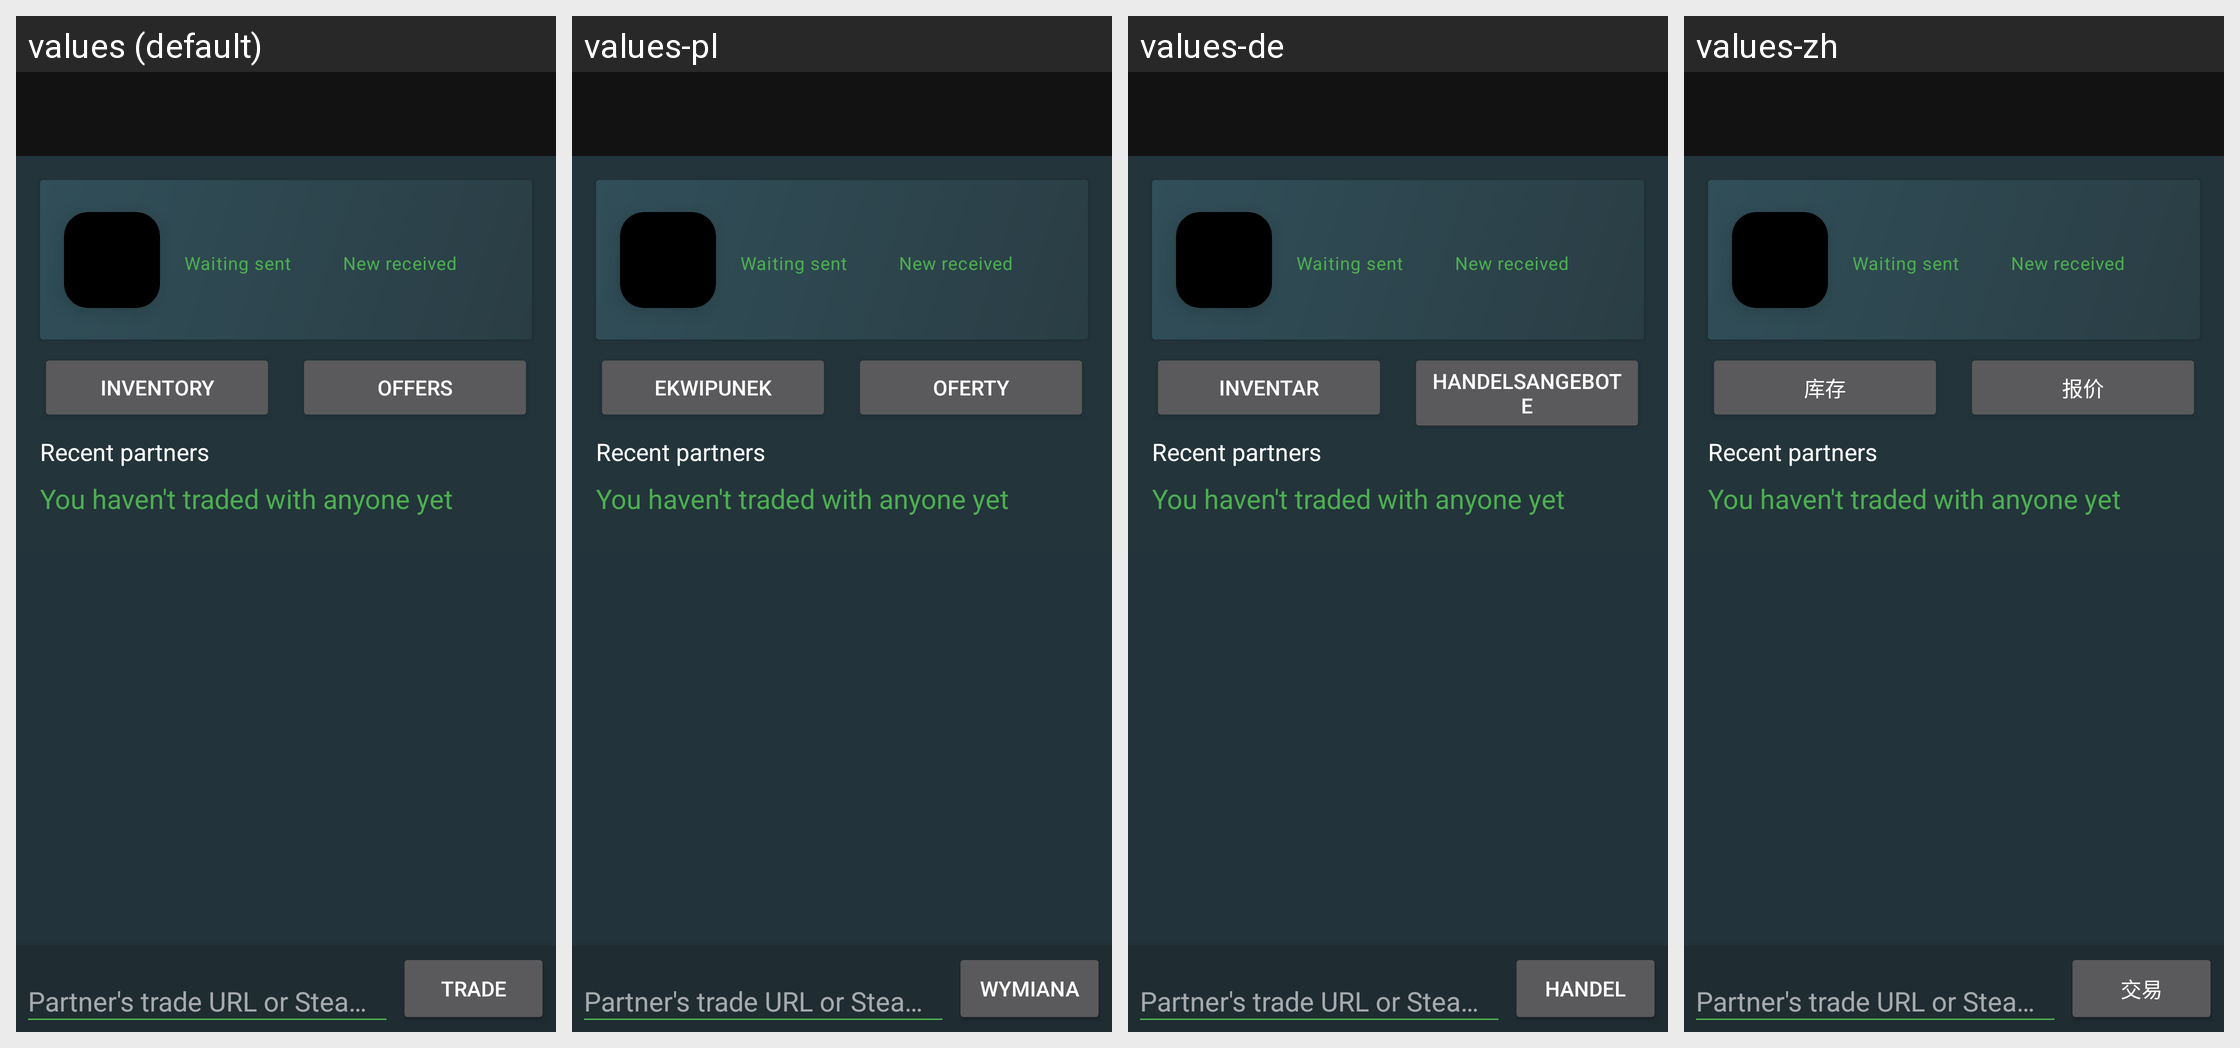

The Android screen above is rendered under several locales of the same app. Produce the string resources it draws, with the default and per-locale values.
Android screen res/layout/fragment_main.xml rendered under 4 locales, left to right: values (default), values-pl, values-de, values-zh. Device: Nexus 5 (rendered at 1080×1920; each locale shown at half size, 540×960, under a caption strip naming it); theme AppTheme.
Other locales in the repository, not shown: values-fr, values-pt, values-ru, values-tr.
Strings drawn on this screen, with the default value and each locale's value (text and hints the layout hard-codes, and strings that could not be matched under every locale, appear in the picture but are not listed):

waiting_sent
  values: Waiting sent
  values-pl: Waiting sent  [not translated; the default value is used]
  values-de: Waiting sent  [not translated; the default value is used]
  values-zh: Waiting sent  [not translated; the default value is used]

new_received
  values: New received
  values-pl: New received  [not translated; the default value is used]
  values-de: New received  [not translated; the default value is used]
  values-zh: New received  [not translated; the default value is used]

inventory
  values: Inventory
  values-pl: Ekwipunek
  values-de: Inventar
  values-zh: 库存

offers
  values: Offers
  values-pl: Oferty
  values-de: Handelsangebote
  values-zh: 报价

recent_partners
  values: Recent partners
  values-pl: Recent partners  [not translated; the default value is used]
  values-de: Recent partners  [not translated; the default value is used]
  values-zh: Recent partners  [not translated; the default value is used]

you_have_not_traded_with_anyone_yet
  values: You haven't traded with anyone yet
  values-pl: You haven't traded with anyone yet  [not translated; the default value is used]
  values-de: You haven't traded with anyone yet  [not translated; the default value is used]
  values-zh: You haven't traded with anyone yet  [not translated; the default value is used]

trade
  values: Trade
  values-pl: Wymiana
  values-de: Handel
  values-zh: 交易

partner_trade_url_or_steam_id
  values: Partner's trade URL or Steam ID
  values-pl: Partner's trade URL or Steam ID  [not translated; the default value is used]
  values-de: Partner's trade URL or Steam ID  [not translated; the default value is used]
  values-zh: Partner's trade URL or Steam ID  [not translated; the default value is used]
